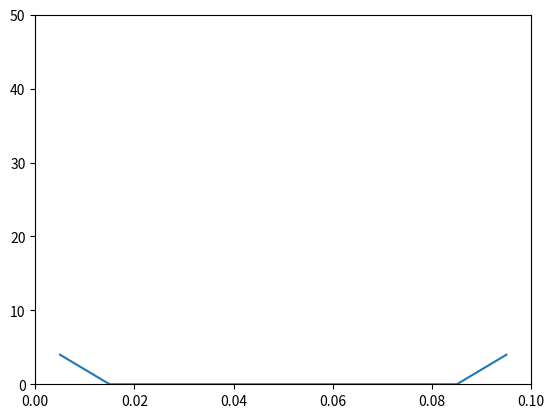

Write Python code to recreate this figure.
import numpy as np
import matplotlib.pyplot as plt
from matplotlib import animation

l = 0.1
n = 10
T0 = 0
T1s = 40
T2s = 40
dx = l/10
alpha = 0.0001
t_final = 60
dt = 0.1

x = np.linspace(dx/2, l-dx/2, n)
T = np.ones(n)*T0
dTdt = np.empty(n)
t = np.arange(0, t_final, dt)

T_list = []
for j in range(1, len(t)):
    for i in range(1, n-1):
        dTdt[i] = alpha*(-(T[i]-T[i-1])/dx**2 +(T[i+1]-T[i])/dx**2)
    dTdt[0] = alpha*(-(T[0]-T1s)/dx**2 +(T[1]-T[0])/dx**2)
    dTdt[n-1] = alpha*(-(T[n-1]-T[n-2])/dx**2 +(T2s-T[n-1])/dx**2)
    T = T + dTdt*dt
    T_list.append(T)

fig, ax = plt.subplots()

line, = ax.plot([], [])
ax.axis([0, l, 0, 50])

def animate(i):
    line.set_xdata(x)
    line.set_ydata(T_list[i])
    return line,



ani = animation.FuncAnimation(fig, animate, interval=100, blit=True)
plt.show()

